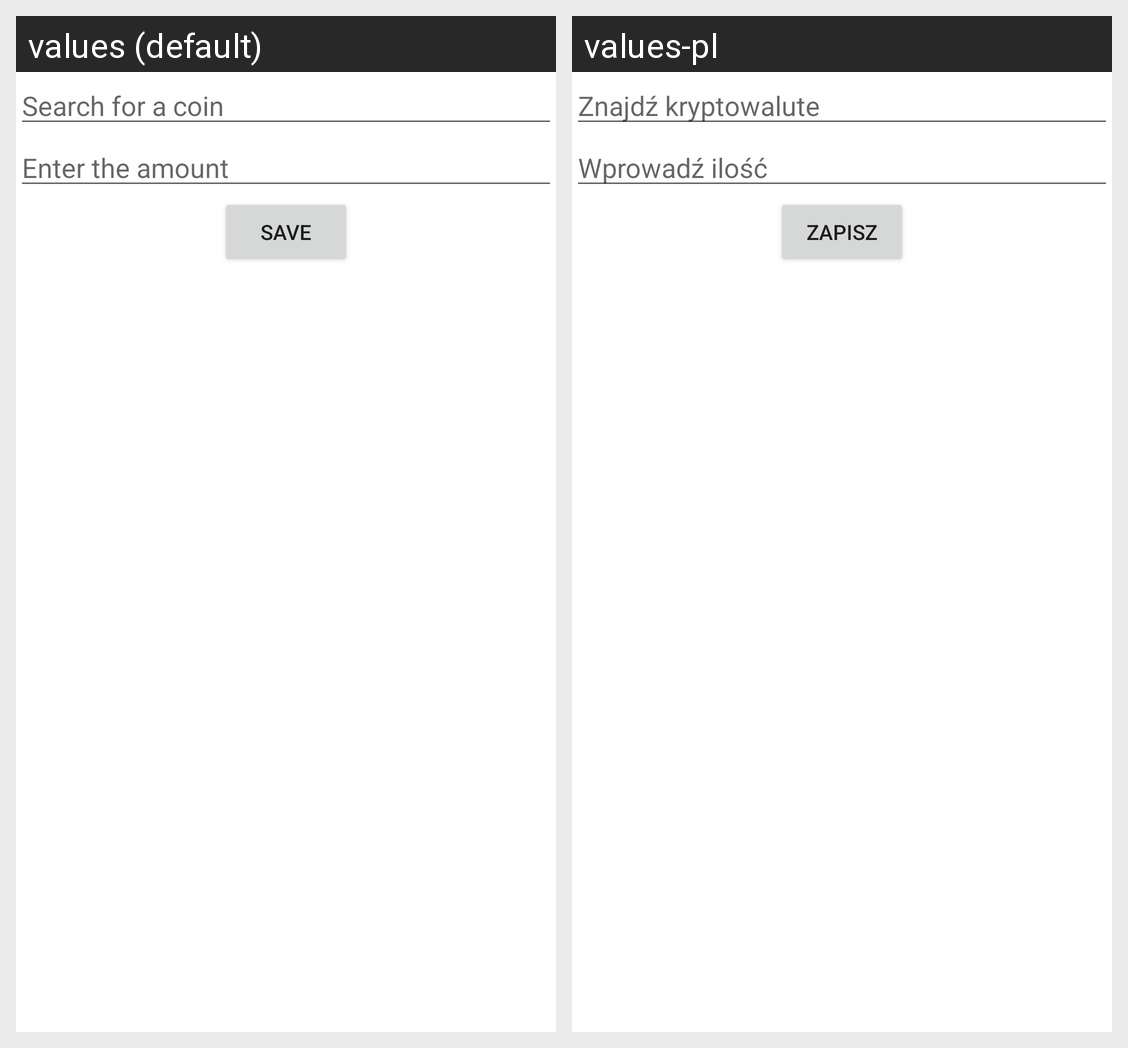

Locale-by-locale string values for the Android screen shown in this grid:
Android screen res/layout/fragment_dashboard.xml rendered under 2 locales, left to right: values (default), values-pl. Device: Nexus 5 (rendered at 1080×1920; each locale shown at half size, 540×960, under a caption strip naming it); theme Theme.CryptoTracker.
Strings drawn on this screen, with the default value and each locale's value (text and hints the layout hard-codes, and strings that could not be matched under every locale, appear in the picture but are not listed):

search_coin
  values: Search for a coin
  values-pl: Znajdź kryptowalute

enter_amount
  values: Enter the amount
  values-pl: Wprowadź ilość

save
  values: Save
  values-pl: Zapisz
